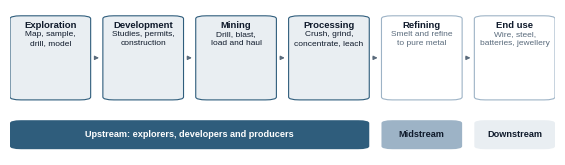

Generate this figure with matplotlib: (Note: this script raises an exception after producing the figure.)
"""Charts and diagrams for Metals & Mining Made Simple (Northwall Research), drawn at print size."""
import numpy as np, matplotlib
matplotlib.use('Agg')
import matplotlib.pyplot as plt
from matplotlib.patches import FancyBboxPatch, Polygon as MPoly, Rectangle, FancyArrowPatch
from matplotlib import font_manager as fm
for w in ['Regular', 'Bold']: fm.fontManager.addfont(f'/usr/share/fonts/truetype/liberation/LiberationSans-{w}.ttf')
NAVY = '#0F1A2B'; STEEL = '#2F5D7C'; SLATE = '#5A6B7C'; LIGHT = '#9DB3C6'; PALE = '#E9EEF2'; GRID = '#E6E9EC'; AMBER = '#C98A12'; TEAL = '#3E8E7E'
plt.rcParams.update({'font.family': 'Liberation Sans', 'font.size': 6.8, 'axes.edgecolor': SLATE, 'axes.labelcolor': SLATE, 'xtick.color': SLATE, 'ytick.color': SLATE,
                     'xtick.labelsize': 6.5, 'ytick.labelsize': 6.5, 'axes.titlesize': 7, 'text.parse_math': False})
O = '/home/claude/primer/img/'; MAIN = 5.45; FULL = 7.3


def style(ax, grid='y'):
    for s in ['top', 'right', 'left']: ax.spines[s].set_visible(False)
    ax.spines['bottom'].set_linewidth(0.5); ax.tick_params(axis='y', length=0); ax.tick_params(axis='x', length=2)
    if grid: ax.grid(axis=grid, color=GRID, linewidth=0.5); ax.set_axisbelow(True)


def box(ax, x, y, w, h, title, body='', fc='white', ec=STEEL, tc=NAVY, lw=0.8, fs=6.8, r=0.02):
    ax.add_patch(FancyBboxPatch((x, y), w, h, boxstyle=f'round,pad=0,rounding_size={r}', fc=fc, ec=ec, lw=lw))
    ax.text(x + w / 2, y + h - 0.035 if body else y + h / 2, title, ha='center', va='top' if body else 'center', fontsize=fs, fontweight='bold', color=tc)
    if body: ax.text(x + w / 2, y + h - 0.105, body, ha='center', va='top', fontsize=fs - 0.8, color=SLATE if fc == 'white' else tc, linespacing=1.35)


def arrow(ax, x0, y0, x1, y1, c=SLATE, lw=0.8):
    ax.add_patch(FancyArrowPatch((x0, y0), (x1, y1), arrowstyle='-|>', mutation_scale=6, color=c, lw=lw))


def canvas(w, h):
    fig = plt.figure(figsize=(w, h), dpi=300); ax = fig.add_axes([0, 0, 1, 1]); ax.set_xlim(0, 1); ax.set_ylim(0, 1); ax.set_axis_off(); return fig, ax


# 1. Value chain
fig, ax = canvas(MAIN, 1.45)
st = [('Exploration', 'Map, sample,\ndrill, model'), ('Development', 'Studies, permits,\nconstruction'), ('Mining', 'Drill, blast,\nload and haul'),
      ('Processing', 'Crush, grind,\nconcentrate, leach'), ('Refining', 'Smelt and refine\nto pure metal'), ('End use', 'Wire, steel,\nbatteries, jewellery')]
w = 0.148; g = (1 - 6 * w) / 5
for i, (t, b) in enumerate(st):
    x = i * (w + g); box(ax, x, 0.38, w, 0.58, t, b, fc=PALE if i < 4 else 'white', ec=STEEL if i < 4 else LIGHT)
    if i < 5: arrow(ax, x + w + 0.002, 0.67, x + w + g - 0.002, 0.67)
seg = [(0, 3, 'Upstream: explorers, developers and producers', STEEL, 'white'), (4, 4, 'Midstream', LIGHT, NAVY), (5, 5, 'Downstream', PALE, NAVY)]
for a, b, t, fc, tc in seg:
    x0 = a * (w + g); x1 = b * (w + g) + w
    ax.add_patch(FancyBboxPatch((x0, 0.04), x1 - x0, 0.2, boxstyle='round,pad=0,rounding_size=0.02', fc=fc, ec='none'))
    ax.text((x0 + x1) / 2, 0.14, t, ha='center', va='center', fontsize=6.6, fontweight='bold', color=tc)
fig.savefig(O + 'value_chain.png'); plt.close(fig)

# 2. Resource and reserve classification (CIM / CRIRSCO)
fig, ax = canvas(MAIN, 2.55)
ax.text(0.17, 0.95, 'Mineral Resources', ha='center', fontsize=7.4, fontweight='bold', color=NAVY)
ax.text(0.71, 0.95, 'Mineral Reserves', ha='center', fontsize=7.4, fontweight='bold', color=NAVY)
box(ax, 0.02, 0.06, 0.3, 0.22, 'Inferred', 'Limited drilling; continuity\nassumed, not verified', fc='#F3F5F7', ec=LIGHT)
box(ax, 0.02, 0.33, 0.3, 0.22, 'Indicated', 'Drilling adequate to\nassume continuity', fc=PALE, ec=LIGHT)
box(ax, 0.02, 0.60, 0.3, 0.22, 'Measured', 'Close-spaced drilling;\ncontinuity confirmed', fc=LIGHT, ec=STEEL)
box(ax, 0.56, 0.33, 0.3, 0.22, 'Probable', 'Mine plan from Indicated\n(or Measured) resources', fc=PALE, ec=STEEL)
box(ax, 0.56, 0.60, 0.3, 0.22, 'Proven', 'Mine plan from Measured\nresources', fc=STEEL, ec=STEEL, tc='white')
for y0, y1 in [(0.44, 0.44), (0.71, 0.71)]: arrow(ax, 0.325, y0, 0.555, y1, c=NAVY, lw=1)
arrow(ax, 0.325, 0.68, 0.555, 0.47, c=NAVY, lw=0.6)
ax.text(0.44, 0.585, 'Modifying\nfactors', ha='center', va='center', fontsize=6.4, color=NAVY, fontweight='bold', bbox=dict(fc='white', ec='none', pad=1))
ax.text(0.44, 0.17, 'Mining, processing,\nmetallurgy, economics,\nmarketing, legal,\nenvironmental, social,\ngovernment', ha='center', va='center', fontsize=5.8, color=SLATE, linespacing=1.3)
ax.annotate('', xy=(0.94, 0.86), xytext=(0.94, 0.06), arrowprops=dict(arrowstyle='-|>', color=SLATE, lw=0.8))
ax.text(0.965, 0.46, 'Increasing geological knowledge and confidence', rotation=90, ha='center', va='center', fontsize=6, color=SLATE)
fig.savefig(O + 'classification.png'); plt.close(fig)

# 3. Mining methods cross-section (illustrative)
fig, ax = canvas(FULL, 2.7)
ax.add_patch(Rectangle((0, 0), 1, 0.78, fc='#EEF0EC', ec='none'))
ax.add_patch(Rectangle((0, 0.78), 1, 0.22, fc='white', ec='none'))
ax.plot([0, 1], [0.78, 0.78], color='#8C9A86', lw=1.2)
# open pit with benches
xs = [0.03, 0.06, 0.06, 0.09, 0.09, 0.12, 0.12, 0.15, 0.15, 0.25, 0.25, 0.28, 0.28, 0.31, 0.31, 0.34, 0.34, 0.37]
ys = [0.78, 0.78, 0.70, 0.70, 0.62, 0.62, 0.54, 0.54, 0.46, 0.46, 0.54, 0.54, 0.62, 0.62, 0.70, 0.70, 0.78, 0.78]
ax.add_patch(MPoly(list(zip(xs, ys)), closed=True, fc='white', ec='#8C9A86', lw=0.8))
ax.add_patch(MPoly([(0.11, 0.62), (0.29, 0.62), (0.27, 0.30), (0.13, 0.30)], fc=AMBER, alpha=0.55, ec='none'))
ax.text(0.2, 0.86, 'Open pit', ha='center', fontsize=7.4, fontweight='bold', color=NAVY)
ax.text(0.2, 0.37, 'Near-surface,\nlower-grade orebody', ha='center', fontsize=5.8, color=NAVY)
ax.annotate('Benches 10–15 m', (0.075, 0.70), xytext=(0.0, 0.58), fontsize=5.8, color=SLATE, arrowprops=dict(arrowstyle='-', color=SLATE, lw=0.4))
ax.annotate('Waste stripped', (0.33, 0.70), xytext=(0.36, 0.60), fontsize=5.8, color=SLATE, arrowprops=dict(arrowstyle='-', color=SLATE, lw=0.4))
# underground: shaft + decline + stopes
ax.add_patch(Rectangle((0.5, 0.08), 0.012, 0.70, fc=NAVY))
ax.add_patch(Rectangle((0.493, 0.78), 0.026, 0.12, fc='white', ec=NAVY, lw=0.8)); ax.text(0.506, 0.92, 'Headframe', ha='center', fontsize=5.8, color=NAVY)
for y in [0.62, 0.48, 0.34, 0.20]: ax.add_patch(Rectangle((0.512, y), 0.16, 0.012, fc=NAVY))
ax.add_patch(MPoly([(0.62, 0.70), (0.66, 0.70), (0.70, 0.12), (0.66, 0.12)], fc=AMBER, alpha=0.55, ec='none'))
for y in [0.48, 0.34]: ax.add_patch(Rectangle((0.633, y - 0.075), 0.045, 0.075, fc='white', ec=SLATE, lw=0.5, hatch='////'))
ax.text(0.585, 0.86, 'Underground', ha='center', fontsize=7.4, fontweight='bold', color=NAVY)
ax.annotate('Shaft (ore hoisted in skips)', (0.506, 0.40), xytext=(0.38, 0.22), fontsize=5.8, color=SLATE, ha='center', arrowprops=dict(arrowstyle='-', color=SLATE, lw=0.4))
ax.annotate('Levels and drifts', (0.56, 0.625), xytext=(0.54, 0.70), fontsize=5.8, color=SLATE, arrowprops=dict(arrowstyle='-', color=SLATE, lw=0.4))
ax.annotate('Long-hole stopes,\nbackfilled after mining', (0.655, 0.27), xytext=(0.53, 0.09), fontsize=5.8, color=SLATE, arrowprops=dict(arrowstyle='-', color=SLATE, lw=0.4))
ax.text(0.71, 0.75, 'Narrow, steep,\nhigh-grade vein', ha='center', fontsize=5.8, color=NAVY)
# block cave
ax.add_patch(MPoly([(0.80, 0.78), (0.95, 0.78), (0.93, 0.70), (0.82, 0.70)], fc='white', ec='#8C9A86', lw=0.8))
ax.text(0.875, 0.86, 'Block cave', ha='center', fontsize=7.4, fontweight='bold', color=NAVY)
ax.add_patch(MPoly([(0.80, 0.62), (0.95, 0.62), (0.95, 0.22), (0.80, 0.22)], fc=AMBER, alpha=0.35, ec='none'))
ax.add_patch(MPoly([(0.82, 0.70), (0.93, 0.70), (0.95, 0.30), (0.80, 0.30)], fc='#D8D2C2', ec=SLATE, lw=0.4, hatch='..'))
ax.add_patch(Rectangle((0.79, 0.20), 0.17, 0.02, fc=NAVY)); ax.add_patch(Rectangle((0.775, 0.20), 0.008, 0.58, fc=NAVY))
ax.annotate('Caved zone\ncollapses under\ngravity', (0.87, 0.48), xytext=(0.965, 0.55), fontsize=5.8, color=SLATE, ha='left', arrowprops=dict(arrowstyle='-', color=SLATE, lw=0.4))
ax.text(0.875, 0.12, 'Drawpoints on the\nextraction level', ha='center', fontsize=5.8, color=NAVY)
ax.text(0.875, 0.02, 'Large, low-grade porphyry at depth', ha='center', fontsize=5.8, color=NAVY)
ax.set_xlim(-0.01, 1.07)
fig.savefig(O + 'mining_methods.png'); plt.close(fig)

# 4. Processing flowsheet
fig, ax = canvas(FULL, 2.45)
def node(x, y, t, fc='white', ec=STEEL, w=0.115, h=0.17, tc=NAVY):
    box(ax, x - w / 2, y - h / 2, w, h, t, fc=fc, ec=ec, tc=tc, fs=6.4)
rows = [('Sulphide copper (flotation)', 0.80, ['Run-of-mine\nore', 'Crushing', 'SAG and\nball mills', 'Froth\nflotation', 'Concentrate\n20–40% Cu', 'Smelter', 'Refinery', 'Cathode\n99.99% Cu']),
        ('Free-milling gold (CIL)', 0.47, ['Run-of-mine\nore', 'Crushing', 'Grinding', 'Cyanide leach\nand carbon', 'Elution and\nelectrowinning', 'Doré bars', 'Refinery', 'Bullion\n99.99% Au']),
        ('Oxide copper and low-grade gold (heap leach)', 0.14, ['Run-of-mine\nore', 'Crushing', 'Heap leach\npads', 'Pregnant\nsolution', 'SX-EW (Cu)\nor carbon (Au)', 'Cathode or\ndoré', '', ''])]
xs = np.linspace(0.07, 0.93, 8)
for label, y, steps in rows:
    ax.text(0.005, y + 0.13, label, fontsize=6.6, fontweight='bold', color=STEEL)
    last = None
    for i, s in enumerate(steps):
        if not s: continue
        fc = PALE if i in (3, 4) else ('white' if i < 5 else '#F3F5F7')
        if s.startswith(('Cathode', 'Bullion')): fc = STEEL
        node(xs[i], y, s, fc=fc, tc='white' if fc == STEEL else NAVY, ec=STEEL if i < 5 else LIGHT)
        if last is not None: arrow(ax, xs[last] + 0.058, y, xs[i] - 0.058, y)
        last = i
ax.add_patch(Rectangle((xs[4] + 0.06, 0.02), 0.002, 0.93, fc=LIGHT)); ax.set_ylim(0, 1.07)
ax.text(xs[4] + 0.07, 1.06, 'Usually off site: smelters and refiners →', fontsize=6, color=SLATE, va='top')
ax.text(xs[4] + 0.05, 1.06, '← Mine site: concentrator or leach plant', fontsize=6, color=SLATE, va='top', ha='right')
fig.savefig(O + 'flowsheet.png'); plt.close(fig)

# 5. NSR waterfall (worked example)
fig, ax = plt.subplots(figsize=(MAIN, 2.1), dpi=300)
items = [('Gross payable\nvalue', 3961, 'tot'), ('Treatment\ncharge', -25, 'd'), ('Refining\ncharge', -15, 'd'), ('Freight and\ninsurance', -60, 'd'), ('Net smelter\nreturn', 3861, 'tot')]
cum = 0
for i, (l, v, k) in enumerate(items):
    if k == 'tot':
        ax.bar(i, v, 0.55, color=STEEL if i == 0 else NAVY); cum = v; ax.text(i, v + 10, f'{v:,}', ha='center', fontsize=6.6, color=NAVY, fontweight='bold')
    else:
        ax.bar(i, -v, 0.55, bottom=cum + v, color=AMBER); ax.text(i, cum + 10, f'({-v})', ha='center', fontsize=6.6, color=NAVY); cum += v
ax.set_xticks(range(5)); ax.set_xticklabels([x[0] for x in items]); ax.set_ylim(3700, 4020); style(ax)
ax.set_ylabel('US$ per dry tonne of concentrate')
plt.subplots_adjust(left=0.1, right=0.99, top=0.96, bottom=0.2); fig.savefig(O + 'nsr.png'); plt.close(fig)

# 6. Gold and copper prices, annual averages
yrs = list(range(2010, 2026))
gold = [1224.52, 1571.52, 1668.98, 1411.23, 1266.40, 1160.06, 1250.80, 1257.15, 1268.49, 1392.60, 1769.64, 1798.61, 1800.09, 1940.54, 2386.20, 3431.50]
cu = [7535, 8828, 7962, 7332, 6863, 5510, 4868, 6170, 6530, 6010, 6181, 9317, 8822, 8478, 9147, 9921]
fig, axs = plt.subplots(1, 2, figsize=(FULL, 2.2), dpi=300)
for ax, data, spot, col, ttl, unit, fmt in [(axs[0], gold, 4076, AMBER, 'Gold, LBMA annual average', 'US$/oz', '{:,.0f}'), (axs[1], cu, 14680, STEEL, 'Copper, annual average', 'US$/t', '{:,.0f}')]:
    ax.fill_between(yrs, data, color=col, alpha=0.12, lw=0); ax.plot(yrs, data, color=col, lw=1.6)
    ax.scatter([2026.8], [spot], s=22, color=NAVY, zorder=5); ax.plot([2025, 2026.8], [data[-1], spot], color=NAVY, lw=0.8, ls=(0, (2, 2)))
    ax.annotate(f'Oct 27, 2026\nspot {fmt.format(spot)}', (2026.8, spot), xytext=(-6, 0), textcoords='offset points', ha='right', va='center', fontsize=6, color=NAVY)
    ax.annotate(f'2025: {fmt.format(data[-1])}', (2025, data[-1]), xytext=(-5, 4), textcoords='offset points', ha='right', fontsize=6, color=NAVY)
    ax.set_title(f'{ttl} ({unit})', loc='left', color=NAVY, fontweight='bold', fontsize=7); ax.set_xlim(2009.5, 2027.5); ax.set_ylim(0, max(spot, max(data)) * 1.15); style(ax)
    ax.set_xticks([2010, 2014, 2018, 2022, 2026])
plt.subplots_adjust(left=0.07, right=0.99, top=0.88, bottom=0.11, wspace=0.18); fig.savefig(O + 'prices.png'); plt.close(fig)

# 7. Gold supply and demand, WGC 2024 vs 2025
fig, ax = plt.subplots(figsize=(MAIN, 2.3), dpi=300)
cats = ['Jewellery', 'Technology', 'Bar and coin', 'ETFs', 'Central banks', 'OTC and other']
v24 = [2026.6, 326.2, 1188.3, -2.9, 1092.4, 331.3]; v25 = [1638.0, 322.8, 1374.1, 801.2, 863.3, 2.9]
y = np.arange(len(cats))[::-1]
ax.barh(y + 0.19, v24, 0.36, color=LIGHT, label='2024'); ax.barh(y - 0.19, v25, 0.36, color=AMBER, label='2025')
for yy, a, b in zip(y, v24, v25):
    ax.text(max(a, 0) + 20, yy + 0.19, f'{a:,.0f}', va='center', fontsize=6, color=SLATE); ax.text(max(b, 0) + 20, yy - 0.19, f'{b:,.0f}', va='center', fontsize=6, color=NAVY, fontweight='bold')
ax.set_yticks(y); ax.set_yticklabels(cats, color=NAVY); ax.set_xlim(-60, 2350); style(ax, 'x'); ax.set_xlabel('Tonnes')
ax.legend(frameon=False, fontsize=6.4, loc='lower right')
plt.subplots_adjust(left=0.17, right=0.98, top=0.98, bottom=0.15); fig.savefig(O + 'gold_demand.png'); plt.close(fig)

# 8. Illustrative AISC cost curve
rng = np.random.default_rng(7)
n = 60; prod = rng.uniform(150, 900, n); cost = np.sort(rng.normal(1650, 420, n).clip(850, 2900))
cost[-4:] = [2650, 2850, 3100, 3350]
fig, ax = plt.subplots(figsize=(MAIN, 2.3), dpi=300)
x = 0; tot = prod.sum(); q = [tot * k / 4 for k in (1, 2, 3)]
for p_, c in zip(prod, cost):
    col = TEAL if x < q[0] else STEEL if x < q[1] else LIGHT if x < q[2] else AMBER
    ax.bar(x + p_ / 2, c, p_, color=col, ec='white', lw=0.3); x += p_
ax.axhline(4076, color=NAVY, lw=0.9, ls='--'); ax.text(tot * 0.01, 4130, 'Gold spot US$4,076/oz', fontsize=6.2, color=NAVY)
ax.axhline(2600, color=SLATE, lw=0.7, ls=':'); ax.text(tot * 0.01, 2650, '90th percentile: the long-run floor', fontsize=6.2, color=SLATE)
for i, (lab, col) in enumerate([('1st quartile', TEAL), ('2nd', STEEL), ('3rd', LIGHT), ('4th', AMBER)]):
    ax.add_patch(Rectangle((tot * (0.50 + i * 0.125), 3650), tot * 0.02, 120, color=col)); ax.text(tot * (0.525 + i * 0.125), 3710, lab, fontsize=6, color=NAVY, va='center')
ax.set_xlim(0, tot); ax.set_ylim(0, 4500); ax.set_xlabel('Cumulative production (koz)'); ax.set_ylabel('AISC (US$/oz)'); style(ax)
ax.xaxis.set_major_formatter(matplotlib.ticker.FuncFormatter(lambda v, p: f'{v / 1000:,.0f},000' if v else '0'))
plt.subplots_adjust(left=0.1, right=0.99, top=0.97, bottom=0.17); fig.savefig(O + 'cost_curve.png'); plt.close(fig)

# 9. AISC build (worked example)
fig, ax = plt.subplots(figsize=(MAIN, 2.1), dpi=300)
steps = [('Mining,\nprocessing,\nsite G&A', 1000), ('Royalties\nand taxes', 200), ('By-product\ncredits', -40), ('Cash\ncost', None), ('Sustaining\ncapital', 300),
         ('Exploration,\nreclamation', 60), ('Corporate\nG&A', 80), ('AISC', None), ('Growth\ncapital', 240), ('AIC', None)]
cum = 0
for i, (l, v) in enumerate(steps):
    if v is None:
        ax.bar(i, cum, 0.6, color=NAVY if l != 'Cash\ncost' else STEEL); ax.text(i, cum + 40, f'{cum:,}', ha='center', fontsize=6.6, fontweight='bold', color=NAVY)
    else:
        b = cum if v > 0 else cum + v
        ax.bar(i, abs(v), 0.6, bottom=b, color=LIGHT if v > 0 else AMBER); ax.text(i, cum + max(v, 0) + 40, f'{v:+,}', ha='center', fontsize=6.2, color=SLATE); cum += v
ax.set_xticks(range(len(steps))); ax.set_xticklabels([s[0] for s in steps], fontsize=5.6); ax.set_ylim(0, 2100); ax.set_ylabel('US$/oz on 250 koz sold'); style(ax)
plt.subplots_adjust(left=0.09, right=0.99, top=0.97, bottom=0.24); fig.savefig(O + 'aisc.png'); plt.close(fig)

# 10. Operating leverage
gp = np.linspace(3000, 5000, 41)
def margin(p, aisc_ex):  # AISC rises with royalties at 5% of revenue
    return p - (aisc_ex + 0.05 * p)
fig, ax = plt.subplots(figsize=(MAIN, 2.15), dpi=300)
for aisc, col, lab in [(1400, STEEL, 'Low-cost producer (AISC US$1,600 at US$4,000)'), (2800, AMBER, 'High-cost producer (AISC US$3,000 at US$4,000)')]:
    m0 = margin(4000, aisc); ch = (margin(gp, aisc) / m0 - 1) * 100
    ax.plot((gp / 4000 - 1) * 100, ch, color=col, lw=1.8, label=lab)
ax.plot((gp / 4000 - 1) * 100, (gp / 4000 - 1) * 100, color=SLATE, lw=0.8, ls='--', label='Gold price')
ax.axhline(0, color=SLATE, lw=0.5); ax.axvline(0, color=SLATE, lw=0.5)
ax.set_xlabel('Change in gold price from US$4,000/oz (%)'); ax.set_ylabel('Change in margin (%)'); ax.set_ylim(-110, 110); style(ax, 'both')
ax.legend(frameon=False, fontsize=6.2, loc='upper left')
plt.subplots_adjust(left=0.1, right=0.99, top=0.97, bottom=0.18); fig.savefig(O + 'leverage.png'); plt.close(fig)

# 11. Lassonde curve
fig, ax = plt.subplots(figsize=(MAIN, 2.3), dpi=300)
t = np.linspace(0, 10, 400)
from scipy.interpolate import PchipInterpolator
v = PchipInterpolator([0, 1, 2.1, 3.2, 4.4, 5.6, 7.0, 8.6, 10], [0.08, 0.3, 0.98, 0.55, 0.3, 0.36, 0.68, 0.8, 0.68])(t)
ax.plot(t, v, color=STEEL, lw=2)
stages = [(0, 'Concept'), (1.2, 'Discovery'), (3.0, 'Studies'), (4.6, 'Permitting'), (6.0, 'Construction'), (7.6, 'Production')]
for x0, s in stages: ax.axvline(x0, color=GRID, lw=0.6); ax.text(x0 + 0.08, -0.08, s, fontsize=6.2, color=SLATE, va='top')
ax.annotate('Speculative peak on discovery', (2.1, 0.98), xytext=(2.6, 1.08), fontsize=6.3, color=NAVY, arrowprops=dict(arrowstyle='-', color=SLATE, lw=0.4))
ax.annotate('Orphan period: value sags', (4.4, 0.30), xytext=(4.9, 0.12), fontsize=6.3, color=NAVY, arrowprops=dict(arrowstyle='-', color=SLATE, lw=0.4))
ax.annotate('Re-rating as cash flow starts', (7.8, 0.68), xytext=(7.4, 0.95), fontsize=6.3, color=NAVY, arrowprops=dict(arrowstyle='-', color=SLATE, lw=0.4))
ax.axvspan(3.4, 5.6, color=AMBER, alpha=0.08, lw=0); ax.text(4.5, 0.62, 'Where majors\nbuy juniors', ha='center', fontsize=6, color=AMBER, fontweight='bold')
ax.set_xlim(0, 10); ax.set_ylim(-0.02, 1.2); ax.set_yticks([]); ax.set_xticks([]); ax.set_ylabel('Company value', fontsize=6.6)
for s in ['top', 'right']: ax.spines[s].set_visible(False)
ax.spines['left'].set_linewidth(0.5); ax.spines['bottom'].set_linewidth(0.5)
plt.subplots_adjust(left=0.05, right=0.99, top=0.97, bottom=0.1); fig.savefig(O + 'lassonde.png'); plt.close(fig)

# 12. Project timeline Gantt (typical Canadian gold project)
tasks = [('Grassroots exploration', 0, 3, LIGHT), ('Discovery and delineation drilling', 2, 6, LIGHT), ('First resource estimate', 4.5, 5, AMBER),
         ('Preliminary economic assessment', 5, 6.5, STEEL), ('Pre-feasibility study', 6.5, 8, STEEL), ('Feasibility study', 8, 9.5, STEEL),
         ('Environmental assessment and permits', 6.5, 11, NAVY), ('Indigenous and community agreements', 6, 11, NAVY), ('Financing', 9.5, 11, STEEL),
         ('Construction decision', 11, 11.25, AMBER), ('Construction', 11, 13.5, NAVY), ('Commissioning and ramp-up', 13.5, 14.5, STEEL), ('Commercial production', 14.5, 20, TEAL)]
fig, ax = plt.subplots(figsize=(FULL, 2.6), dpi=300)
for i, (n_, a, b, c) in enumerate(tasks):
    y = len(tasks) - 1 - i
    if b - a < 0.4: ax.scatter([a], [y], marker='D', s=26, color=c, zorder=4)
    else: ax.barh(y, b - a, left=a, height=0.55, color=c)
    ax.text(-0.2, y, n_, ha='right', va='center', fontsize=6.3, color=NAVY)
    if i % 2 == 0: ax.axhspan(y - 0.5, y + 0.5, color='#F5F6F8', zorder=0, lw=0)
ax.set_xlim(0, 20); ax.set_ylim(-0.6, len(tasks) - 0.4); ax.set_yticks([]); ax.set_xticks(range(0, 21, 2)); ax.set_xlabel('Years from first exploration')
for s in ['top', 'right', 'left']: ax.spines[s].set_visible(False)
ax.spines['bottom'].set_linewidth(0.5); ax.grid(axis='x', color=GRID, lw=0.5); ax.set_axisbelow(True)
plt.subplots_adjust(left=0.29, right=0.99, top=0.98, bottom=0.14); fig.savefig(O + 'timeline.png'); plt.close(fig)

# 13. SampleCo NAV bridge (US$/share)
fig, ax = plt.subplots(figsize=(MAIN, 2.2), dpi=300)
br = [('Mine A\n(Ontario)', 12.0), ('Mine B\n(Mexico)', 4.5), ('Project C\n(risked)', 3.0), ('Other\nresources', 1.0), ('Total asset\nvalue', None),
      ('Corporate\nG&A', -1.25), ('Reclamation', -0.75), ('Cash', 2.5), ('Debt', -4.0), ('NAV per\nshare', None)]
cum = 0
for i, (l, v) in enumerate(br):
    if v is None:
        ax.bar(i, cum, 0.6, color=NAVY); ax.text(i, cum + 0.4, f'{cum:.2f}', ha='center', fontsize=6.6, fontweight='bold', color=NAVY)
    else:
        b = cum if v > 0 else cum + v
        ax.bar(i, abs(v), 0.6, bottom=b, color=STEEL if v > 0 else AMBER); ax.text(i, max(cum, cum + v) + 0.4, f'{v:+.2f}', ha='center', fontsize=6.2, color=SLATE); cum += v
ax.text(-0.3, 25.2, 'At a US$20.40 share price, SampleCo trades at 1.20x P/NAV', fontsize=6.4, color=NAVY, va='top')
ax.set_xticks(range(len(br))); ax.set_xticklabels([b[0] for b in br], fontsize=5.9); ax.set_ylim(0, 25.5); ax.set_ylabel('US$ per share'); style(ax)
plt.subplots_adjust(left=0.08, right=0.99, top=0.97, bottom=0.22); fig.savefig(O + 'nav.png'); plt.close(fig)

# 14. P/NAV ranges by company type
fig, ax = plt.subplots(figsize=(MAIN, 1.9), dpi=300)
pn = [('Royalty and streaming', 1.5, 2.5), ('Senior gold producers', 1.0, 1.5), ('Diversified majors, senior base metals', 0.8, 1.3),
      ('Mid-tier and junior producers', 0.6, 1.1), ('Developers', 0.3, 0.7)]
for i, (l, a, b) in enumerate(pn):
    y = len(pn) - 1 - i; ax.barh(y, b - a, left=a, height=0.5, color=STEEL if i else NAVY)
    ax.text(a - 0.04, y, f'{a:.1f}x', ha='right', va='center', fontsize=6.2, color=NAVY); ax.text(b + 0.04, y, f'{b:.1f}x', ha='left', va='center', fontsize=6.2, color=NAVY)
ax.scatter([230.76 / 138.88, 30.21 / 42.35], [4, 1], marker='D', s=24, color=AMBER, zorder=5)
ax.text(230.76 / 138.88, 4.38, 'FNV 1.66x', ha='center', fontsize=6, color=AMBER, fontweight='bold'); ax.text(30.21 / 42.35, 1.38, 'AGI 0.71x', ha='center', fontsize=6, color=AMBER, fontweight='bold')
ax.set_yticks(range(len(pn))); ax.set_yticklabels([p[0] for p in pn][::-1], color=NAVY); ax.set_xlim(0, 2.9); ax.set_ylim(-0.6, 4.7); style(ax, 'x')
ax.xaxis.set_major_formatter(matplotlib.ticker.FuncFormatter(lambda v, p: f'{v:.1f}x'))
plt.subplots_adjust(left=0.36, right=0.98, top=0.98, bottom=0.12); fig.savefig(O + 'pnav.png'); plt.close(fig)

# 15. Study accuracy
fig, ax = plt.subplots(figsize=(MAIN, 1.35), dpi=300)
for i, (l, a, b) in enumerate([('Scoping study / PEA', 35, 50), ('Pre-feasibility study', 25, 30), ('Feasibility study', 10, 15)]):
    y = 2 - i
    ax.barh(y, 2 * b, left=-b, height=0.5, color=PALE); ax.barh(y, 2 * a, left=-a, height=0.5, color=[LIGHT, STEEL, NAVY][i])
    ax.text(b + 2, y, f'±{a}% to {b}%', va='center', fontsize=6.3, color=NAVY)
ax.set_yticks([2, 1, 0]); ax.set_yticklabels(['Scoping study / PEA', 'Pre-feasibility study', 'Feasibility study'], color=NAVY)
ax.set_xlim(-55, 70); ax.axvline(0, color=SLATE, lw=0.6); ax.set_xlabel('Accuracy of the capital cost estimate (%)'); style(ax, 'x')
plt.subplots_adjust(left=0.24, right=0.98, top=0.96, bottom=0.27); fig.savefig(O + 'studies.png'); plt.close(fig)
print('charts ok')
